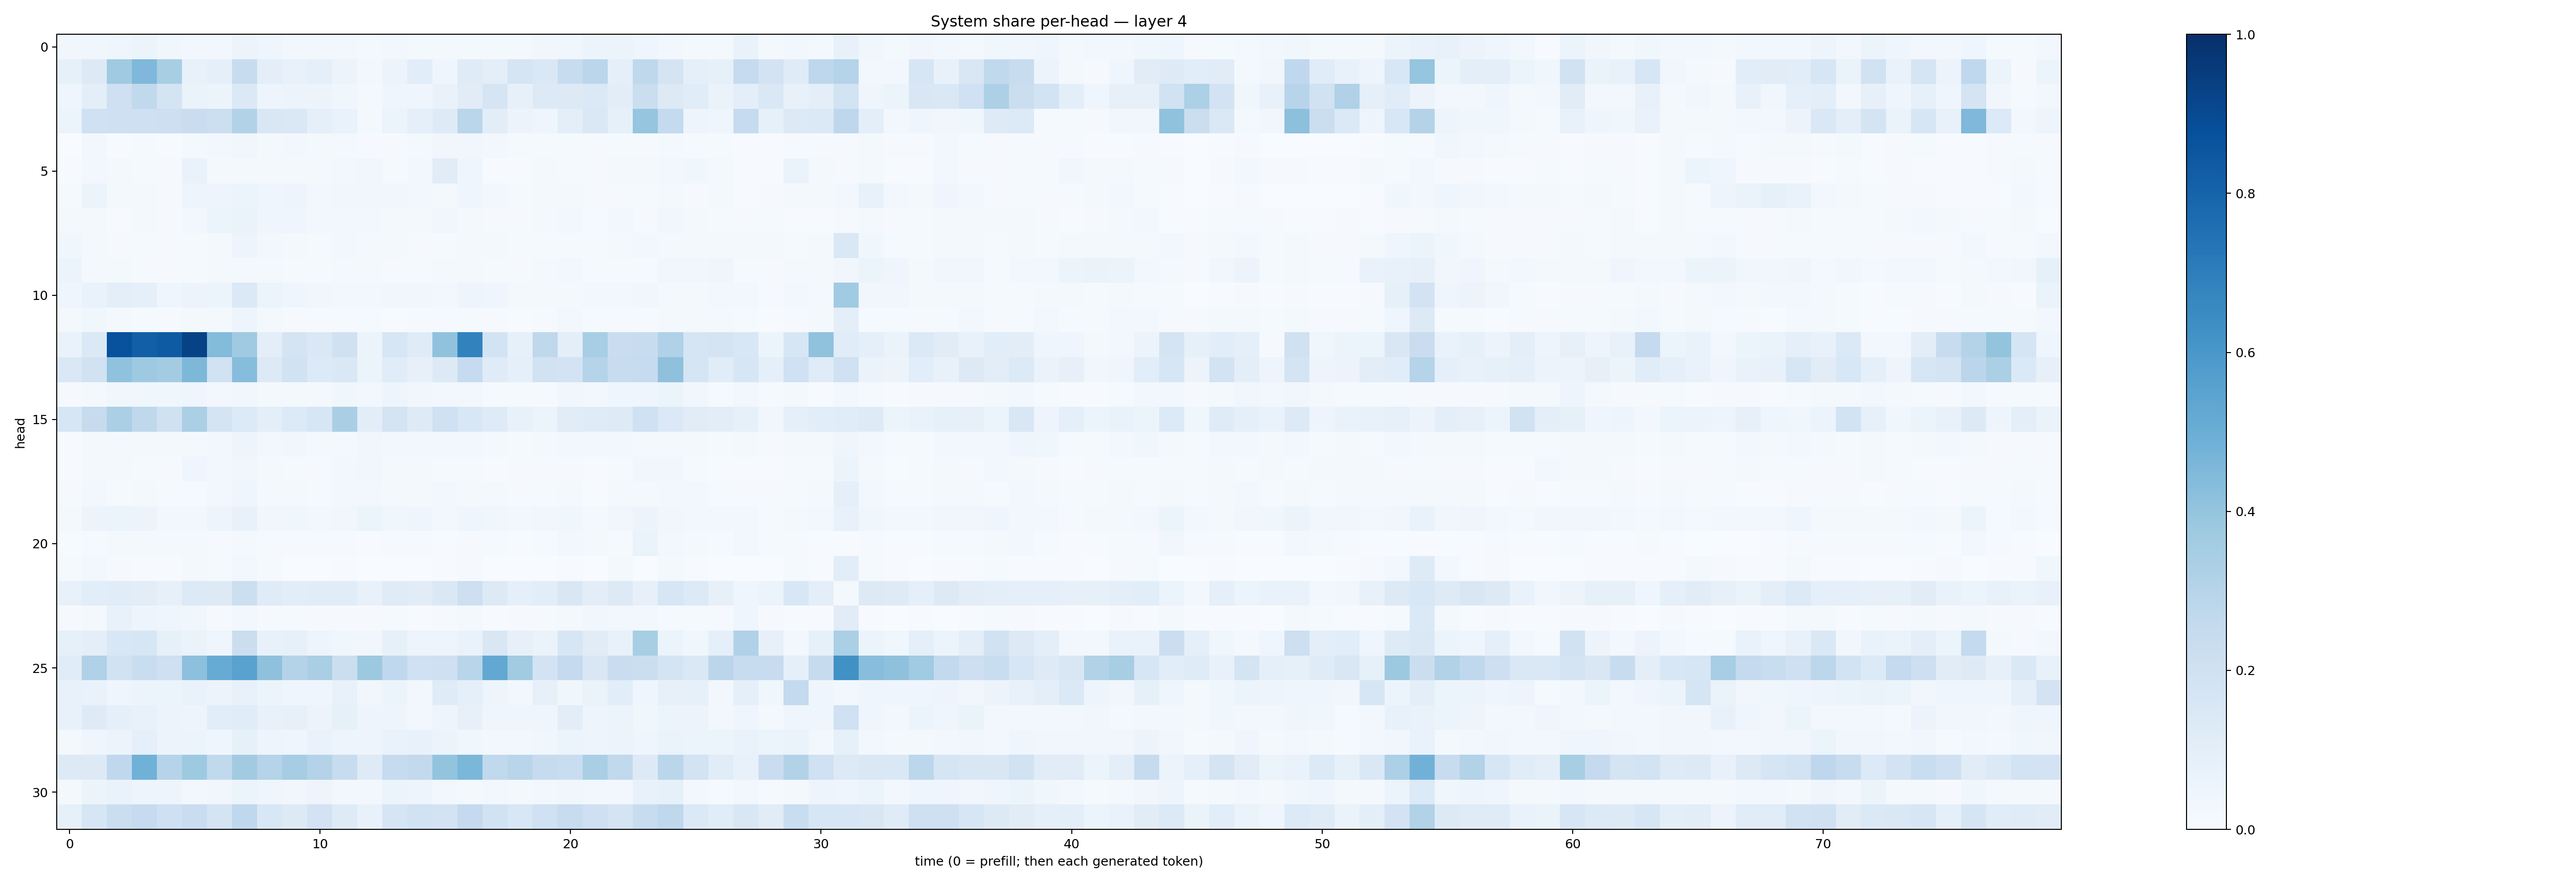

Data behind this chart, as committed beside it:
0.03276765, 0.038747054, 0.04563586, 0.053866718, 0.03571987, 0.02519656, 0.03035902, 0.058467787, 0.043470982, 0.023707684, 0.02656785, 0.030585987, 0.023237355, 0.030811869, 0.021614928, 0.021356149, 0.016443925, 0.02135875, 0.018918106, 0.033663217, 0.03764181, 0.051135663, 0.051837765, 0.045704838
0.08478, 0.1268, 0.3711, 0.4504, 0.3411, 0.07669, 0.08745, 0.242, 0.1015, 0.07074, 0.08887, 0.05698, 0.0245, 0.05796, 0.1079, 0.04665, 0.1205, 0.09591, 0.1682, 0.1472, 0.2416, 0.2841, 0.08966, 0.2703
0.04518, 0.09842, 0.2065, 0.263, 0.1753, 0.06284, 0.06143, 0.1401, 0.05009, 0.05841, 0.05485, 0.03574, 0.02311, 0.044, 0.04554, 0.06997, 0.1096, 0.1669, 0.08033, 0.1299, 0.1284, 0.1397, 0.1018, 0.2245
0.06121, 0.2005, 0.2097, 0.2093, 0.212, 0.2286, 0.2162, 0.3111, 0.1495, 0.1443, 0.08779, 0.06824, 0.01996, 0.06042, 0.08691, 0.1232, 0.2864, 0.1047, 0.05776, 0.04528, 0.09828, 0.1464, 0.08281, 0.3961
0.003702, 0.02475, 0.006895, 0.01201, 0.006893, 0.022, 0.02594, 0.03134, 0.0157, 0.02488, 0.01616, 0.01629, 0.009338, 0.009145, 0.0163, 0.03148, 0.0313, 0.02804, 0.01331, 0.01507, 0.01216, 0.008628, 0.01452, 0.007833
0.004766, 0.028, 0.01589, 0.01332, 0.01052, 0.06848, 0.02042, 0.02301, 0.02323, 0.02134, 0.01578, 0.02815, 0.03475, 0.01541, 0.02766, 0.1121, 0.04306, 0.007291, 0.005476, 0.01672, 0.01226, 0.01002, 0.02204, 0.01563
0.01195, 0.06242, 0.01685, 0.01786, 0.01, 0.0475, 0.05034, 0.0543, 0.04225, 0.04995, 0.02923, 0.03163, 0.03863, 0.03198, 0.02612, 0.01921, 0.03953, 0.02452, 0.0125, 0.01906, 0.01972, 0.008935, 0.01138, 0.01315
0.01601, 0.02039, 0.007184, 0.01864, 0.009272, 0.03009, 0.05094, 0.06346, 0.04215, 0.04576, 0.02949, 0.02862, 0.02563, 0.02247, 0.01768, 0.03382, 0.01709, 0.009606, 0.007822, 0.01652, 0.02592, 0.01428, 0.02627, 0.01018
0.03799, 0.016, 0.01166, 0.01412, 0.008925, 0.01178, 0.02275, 0.0483, 0.03091, 0.02207, 0.01464, 0.03066, 0.01823, 0.01761, 0.01057, 0.01359, 0.02289, 0.02169, 0.01183, 0.01434, 0.01492, 0.01255, 0.01963, 0.02572
0.05872, 0.0216, 0.01877, 0.01046, 0.008883, 0.01432, 0.02024, 0.02168, 0.01795, 0.01207, 0.007975, 0.01758, 0.02117, 0.007945, 0.01289, 0.02307, 0.01831, 0.01228, 0.008017, 0.01891, 0.02564, 0.01235, 0.01515, 0.01552
0.04291, 0.06725, 0.09989, 0.08647, 0.04542, 0.05805, 0.05231, 0.1395, 0.05934, 0.04311, 0.0337, 0.03032, 0.02388, 0.03309, 0.03327, 0.02865, 0.04911, 0.04189, 0.02269, 0.01744, 0.021, 0.02892, 0.03091, 0.03287
0.02138, 0.03741, 0.02335, 0.01254, 0.01021, 0.02107, 0.01953, 0.04885, 0.01843, 0.01037, 0.008967, 0.01103, 0.0124, 0.006824, 0.00935, 0.01008, 0.01262, 0.01125, 0.007308, 0.01087, 0.02715, 0.01473, 0.01118, 0.01168
0.06894, 0.139, 0.8736, 0.8172, 0.8329, 0.9288, 0.4398, 0.3676, 0.09798, 0.177, 0.1442, 0.1955, 0.05085, 0.157, 0.1184, 0.4098, 0.6798, 0.185, 0.08458, 0.2712, 0.09785, 0.3469, 0.2293, 0.2368
0.1461, 0.1931, 0.4096, 0.3722, 0.3576, 0.456, 0.195, 0.4299, 0.1311, 0.1916, 0.1329, 0.146, 0.06086, 0.1139, 0.08104, 0.1321, 0.2484, 0.1207, 0.09238, 0.1887, 0.1821, 0.3032, 0.2414, 0.2496
0.008064, 0.02008, 0.03155, 0.03549, 0.03526, 0.04231, 0.02754, 0.03513, 0.01962, 0.01851, 0.01947, 0.03793, 0.02991, 0.0488, 0.03223, 0.02764, 0.02687, 0.01541, 0.01224, 0.01102, 0.03171, 0.03004, 0.04113, 0.04547
0.1608, 0.2456, 0.3338, 0.2718, 0.198, 0.3335, 0.1778, 0.1343, 0.09464, 0.1337, 0.1578, 0.3371, 0.1024, 0.1797, 0.124, 0.2007, 0.1531, 0.1211, 0.07095, 0.06158, 0.1118, 0.12, 0.1226, 0.2025
0.007204, 0.02323, 0.02153, 0.02268, 0.01892, 0.01581, 0.02928, 0.05038, 0.02466, 0.03242, 0.0188, 0.0225, 0.03526, 0.02523, 0.02382, 0.02692, 0.02551, 0.01709, 0.01216, 0.02046, 0.0249, 0.02346, 0.02561, 0.02057
0.006079, 0.01797, 0.01716, 0.01441, 0.009979, 0.04358, 0.02833, 0.03333, 0.01656, 0.01199, 0.01147, 0.02407, 0.035, 0.02018, 0.01963, 0.01452, 0.01464, 0.006999, 0.008549, 0.00904, 0.008062, 0.007019, 0.01408, 0.03367
0.01029, 0.02611, 0.01306, 0.01857, 0.01407, 0.01536, 0.03, 0.03963, 0.01922, 0.0171, 0.01316, 0.02523, 0.02417, 0.01863, 0.01948, 0.02753, 0.02291, 0.0166, 0.008605, 0.01513, 0.01913, 0.007567, 0.01628, 0.0215
0.01859, 0.05496, 0.06004, 0.0555, 0.02742, 0.02896, 0.04731, 0.07659, 0.0344, 0.03821, 0.02771, 0.03273, 0.05194, 0.03837, 0.03941, 0.02845, 0.04514, 0.03524, 0.02346, 0.03199, 0.03537, 0.023, 0.03134, 0.05487
0.004955, 0.01255, 0.01705, 0.01939, 0.01776, 0.01602, 0.0101, 0.01838, 0.008863, 0.00912, 0.01002, 0.00918, 0.007699, 0.008502, 0.01001, 0.006513, 0.01111, 0.01328, 0.007208, 0.01504, 0.02729, 0.01581, 0.01521, 0.06252
0.01198, 0.02997, 0.01059, 0.004756, 0.005438, 0.01851, 0.01323, 0.02345, 0.01292, 0.002638, 0.003668, 0.004662, 0.002701, 0.001281, 0.001441, 0.00573, 0.01109, 0.003683, 0.00221, 0.003248, 0.006021, 0.003664, 0.02328, 0.003546
0.07529, 0.1089, 0.1159, 0.1032, 0.08086, 0.1328, 0.1282, 0.2171, 0.121, 0.1065, 0.1149, 0.114, 0.07797, 0.1184, 0.1114, 0.1423, 0.2133, 0.1295, 0.08701, 0.1072, 0.1492, 0.1021, 0.1253, 0.08111
0.009833, 0.01849, 0.07696, 0.04729, 0.0408, 0.03599, 0.008076, 0.02941, 0.009025, 0.01319, 0.008855, 0.009933, 0.01111, 0.01543, 0.005834, 0.009375, 0.01994, 0.006428, 0.007899, 0.008348, 0.01894, 0.03226, 0.02696, 0.02772
0.08311, 0.1, 0.1559, 0.1638, 0.08257, 0.06473, 0.0464, 0.2209, 0.07576, 0.08579, 0.05067, 0.03591, 0.03267, 0.0835, 0.05022, 0.04994, 0.06734, 0.1512, 0.07973, 0.06455, 0.1608, 0.1106, 0.07042, 0.3407
0.1157, 0.3198, 0.1881, 0.2311, 0.2108, 0.4163, 0.5096, 0.553, 0.414, 0.3057, 0.3395, 0.2194, 0.3784, 0.2678, 0.1996, 0.2091, 0.2902, 0.5239, 0.3613, 0.1805, 0.2513, 0.1493, 0.2275, 0.2203
0.07116, 0.06703, 0.04563, 0.05299, 0.05193, 0.06966, 0.05507, 0.07188, 0.05402, 0.0438, 0.0406, 0.07227, 0.03466, 0.05343, 0.02903, 0.1196, 0.09112, 0.04688, 0.03099, 0.08104, 0.0384, 0.06576, 0.1069, 0.04559
0.07607, 0.1214, 0.09235, 0.07401, 0.05717, 0.0498, 0.1075, 0.1153, 0.07392, 0.07998, 0.05829, 0.08566, 0.04741, 0.05048, 0.03043, 0.04881, 0.07908, 0.04382, 0.04188, 0.04163, 0.1029, 0.04824, 0.06183, 0.03588
0.02089, 0.04028, 0.05654, 0.0864, 0.05537, 0.05451, 0.041, 0.08259, 0.04997, 0.04579, 0.06967, 0.04873, 0.05023, 0.06749, 0.07305, 0.05617, 0.03551, 0.02432, 0.02563, 0.03653, 0.05967, 0.04998, 0.05619, 0.04261
0.1271, 0.1316, 0.2675, 0.4863, 0.297, 0.3724, 0.2642, 0.3595, 0.3013, 0.3482, 0.3056, 0.2371, 0.1246, 0.248, 0.2613, 0.3988, 0.4583, 0.2642, 0.2904, 0.2422, 0.2317, 0.3373, 0.2648, 0.126
0.01625, 0.0531, 0.06656, 0.04855, 0.0499, 0.02999, 0.03434, 0.05451, 0.04184, 0.03319, 0.04726, 0.02424, 0.0268, 0.06005, 0.048, 0.02807, 0.021, 0.03064, 0.01919, 0.02381, 0.03236, 0.03072, 0.0244, 0.07113
0.08439, 0.162, 0.2265, 0.2494, 0.2088, 0.2286, 0.1741, 0.2659, 0.1525, 0.1263, 0.1827, 0.1242, 0.07524, 0.1652, 0.1887, 0.1827, 0.2519, 0.1904, 0.1554, 0.2007, 0.2349, 0.2062, 0.1786, 0.239
